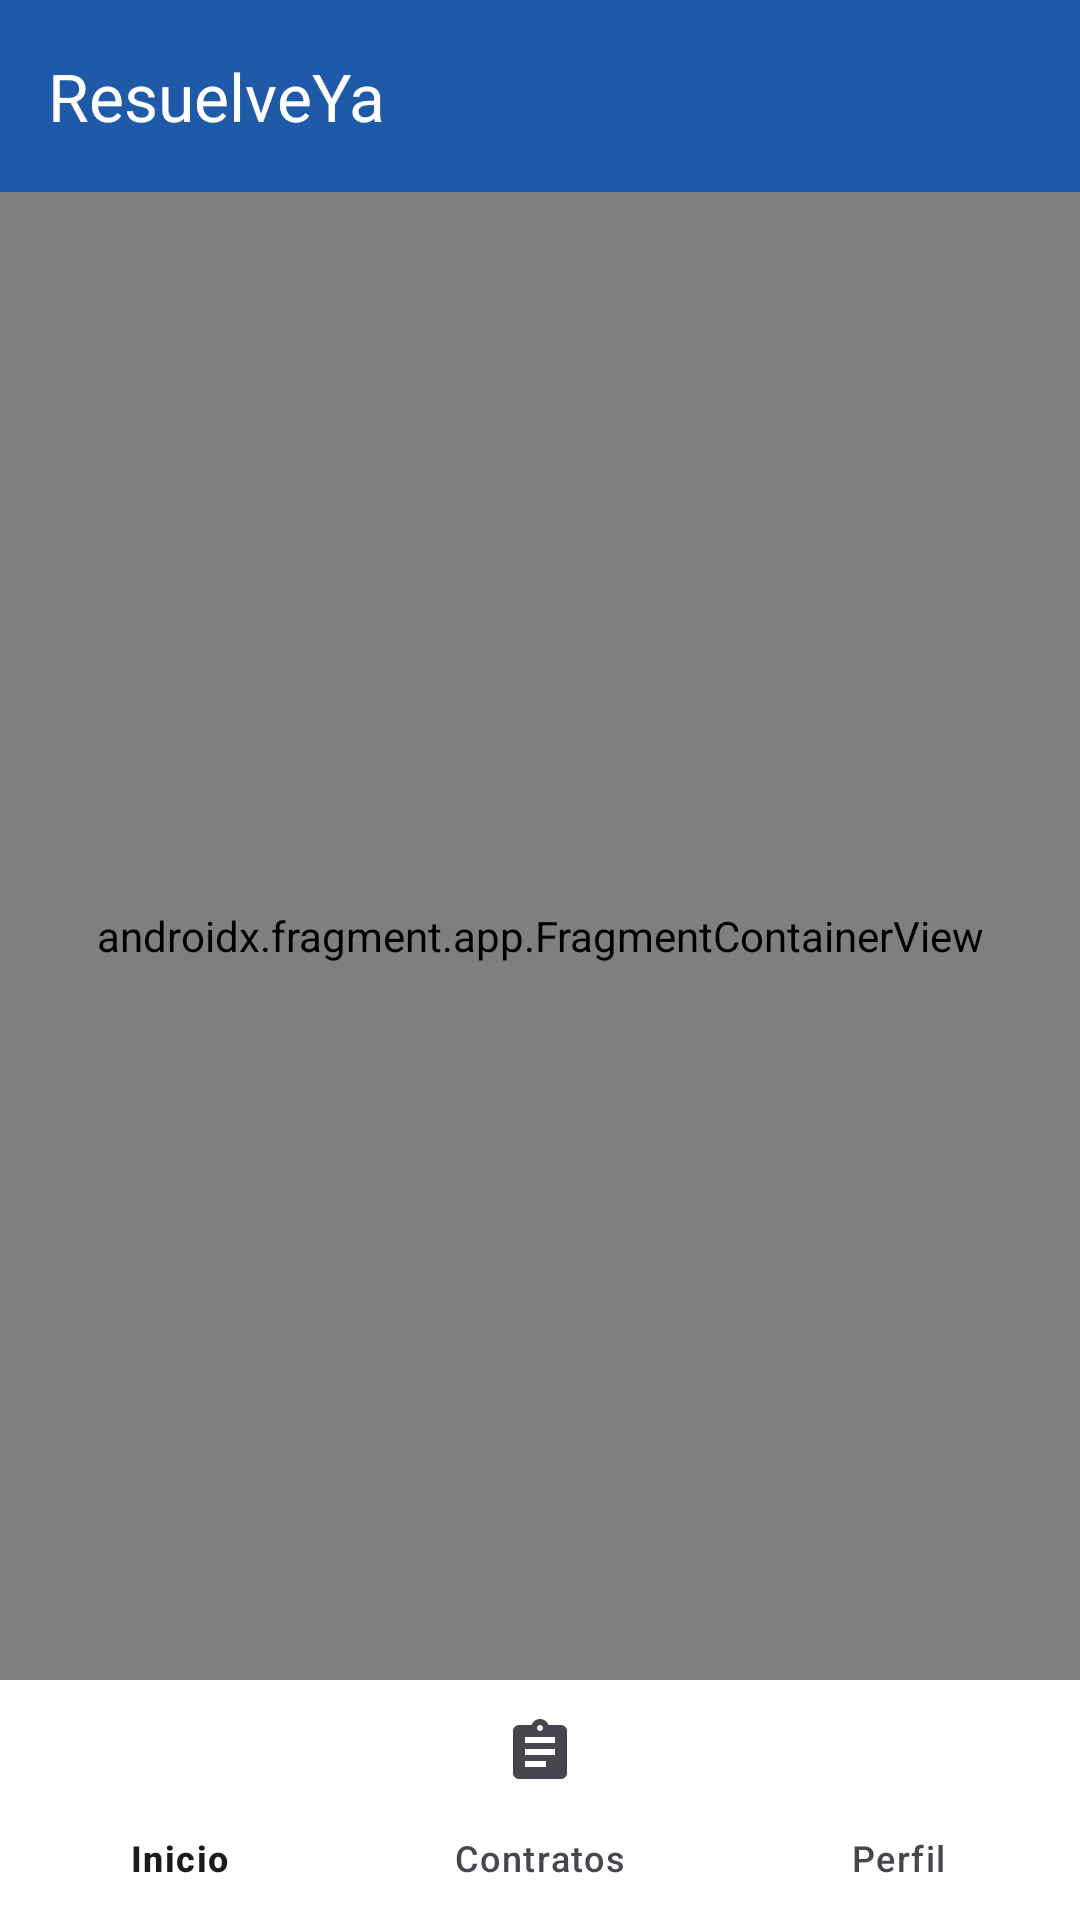

Reconstruct the res/layout file that produces this screen, plus the resources it refers to.
<!-- AndroidManifest.xml: application theme Theme.ResuelveYaAndroid -->
<!-- res/layout/activity_main_cliente.xml -->
<?xml version="1.0" encoding="utf-8"?>
<androidx.constraintlayout.widget.ConstraintLayout xmlns:android="http://schemas.android.com/apk/res/android"
    xmlns:app="http://schemas.android.com/apk/res-auto"
    xmlns:tools="http://schemas.android.com/tools"
    android:id="@+id/main"
    android:layout_width="match_parent"
    android:layout_height="match_parent"
    android:background="@color/bg_screen"
    tools:context=".features.home.view.MainClienteActivity">

    <com.google.android.material.appbar.MaterialToolbar
        android:id="@+id/toolbarCliente"
        android:layout_width="0dp"
        android:layout_height="?attr/actionBarSize"
        android:background="@color/primary"
        app:title="ResuelveYa"
        app:titleTextColor="@color/white"
        app:navigationIconTint="@color/white"
        app:layout_constraintTop_toTopOf="parent"
        app:layout_constraintStart_toStartOf="parent"
        app:layout_constraintEnd_toEndOf="parent" />

    <androidx.fragment.app.FragmentContainerView
        android:id="@+id/fragmentContainerViewCliente"
        android:name="androidx.navigation.fragment.NavHostFragment"
        android:layout_width="0dp"
        android:layout_height="0dp"
        app:defaultNavHost="true"
        app:navGraph="@navigation/nav_cliente"
        app:layout_constraintTop_toBottomOf="@id/toolbarCliente"
        app:layout_constraintBottom_toTopOf="@id/bottomNavigationCliente"
        app:layout_constraintStart_toStartOf="parent"
        app:layout_constraintEnd_toEndOf="parent" />

    <com.google.android.material.bottomnavigation.BottomNavigationView
        android:id="@+id/bottomNavigationCliente"
        android:layout_width="0dp"
        android:layout_height="wrap_content"
        android:background="@color/white"
        app:menu="@menu/menu_bottom_cliente"
        app:layout_constraintBottom_toBottomOf="parent"
        app:layout_constraintStart_toStartOf="parent"
        app:layout_constraintEnd_toEndOf="parent" />

</androidx.constraintlayout.widget.ConstraintLayout>
<!-- resources referenced by this layout -->
<resources>
  <color name="bg_screen">#F4F6FA</color>
  <color name="primary">#1E5AA8</color>
  <color name="white">#FFFFFFFF</color>
  <style name="Theme.ResuelveYaAndroid" parent="Base.Theme.ResuelveYaAndroid" />
  <style name="Base.Theme.ResuelveYaAndroid" parent="Theme.Material3.DayNight.NoActionBar">
          
          
      </style>
</resources>
